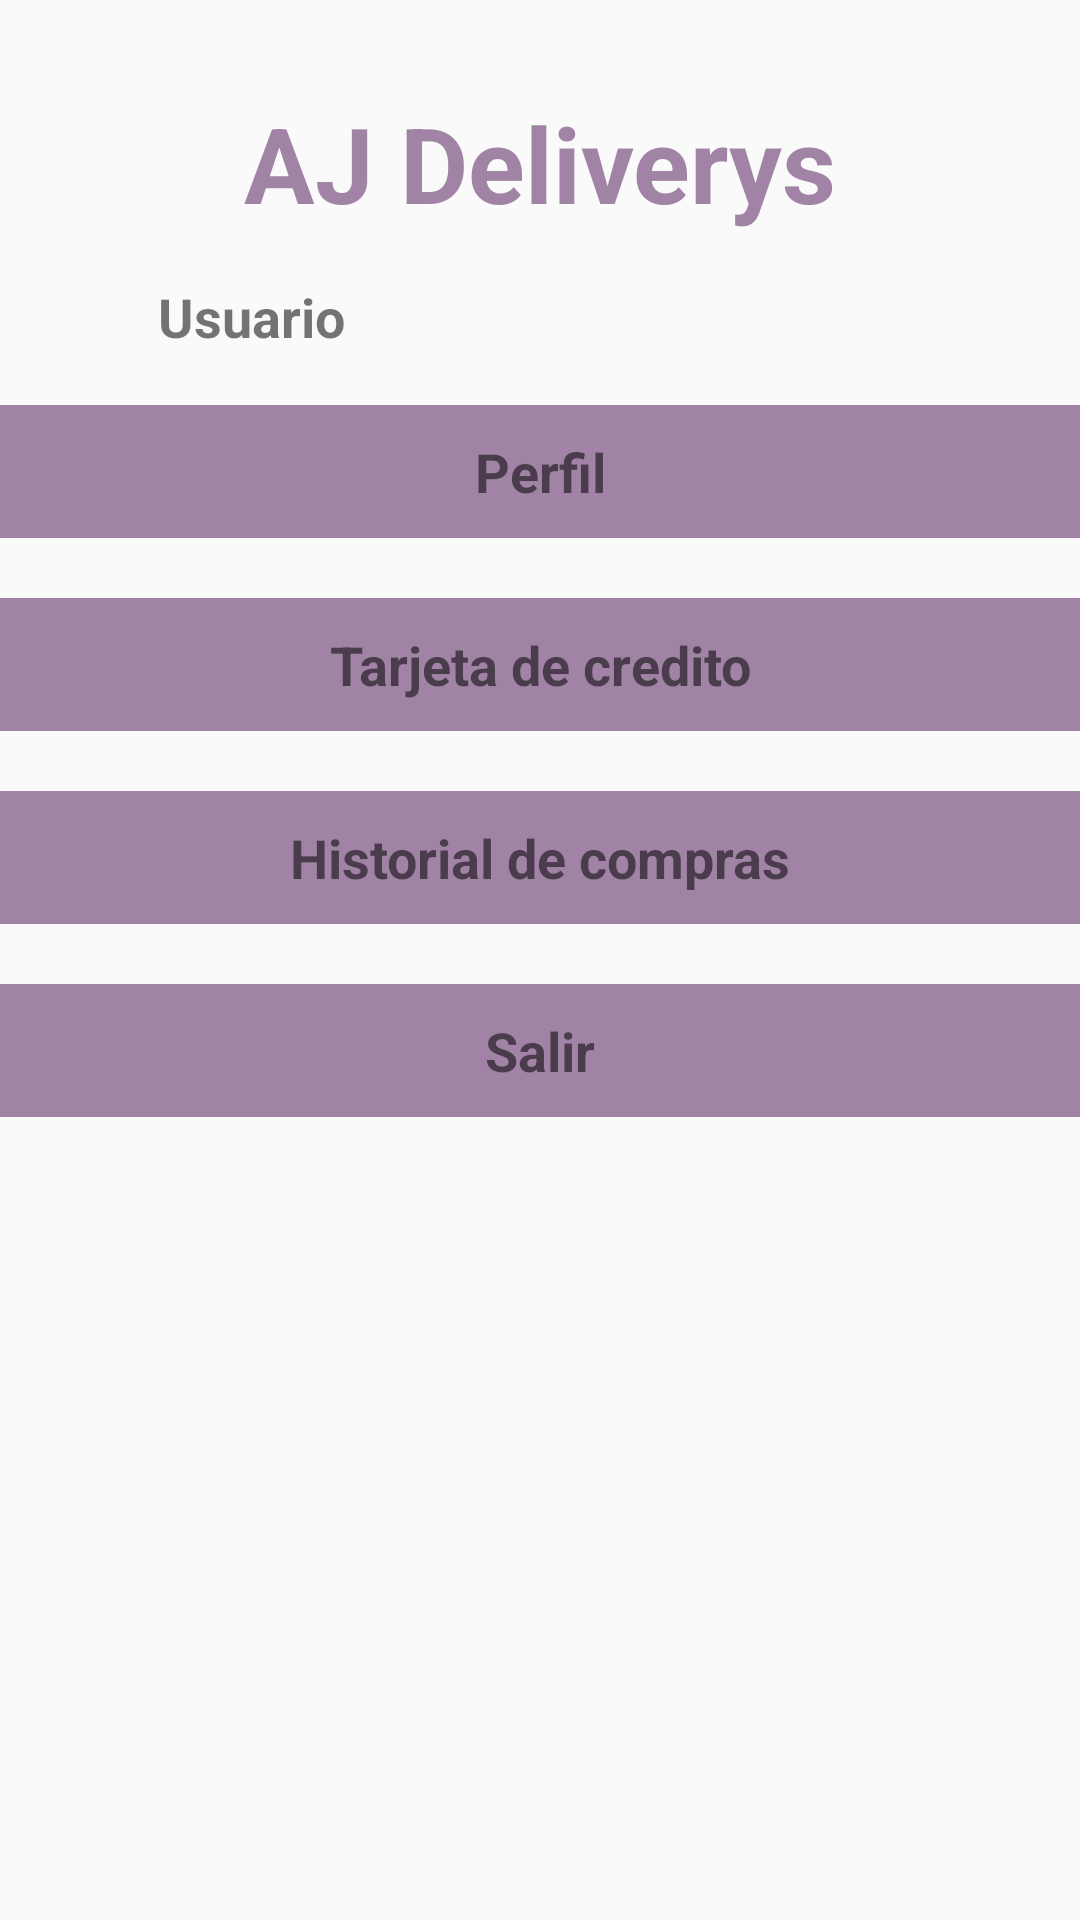

Write the Android layout XML for this screen, with the resource values it uses.
<!-- AndroidManifest.xml: application theme AppTheme -->
<!-- res/layout/activity_cuenta.xml -->
<?xml version="1.0" encoding="utf-8"?>
<LinearLayout xmlns:android="http://schemas.android.com/apk/res/android"
    xmlns:app="http://schemas.android.com/apk/res-auto"
    xmlns:tools="http://schemas.android.com/tools"
    android:layout_width="match_parent"
    android:layout_height="match_parent"
    android:orientation="vertical"
    tools:context=".PrincipalActivity">

    <LinearLayout
        android:layout_width="match_parent"
        android:layout_height="match_parent"
        android:orientation="vertical">

        <androidx.constraintlayout.widget.ConstraintLayout
            android:layout_width="match_parent"
            android:layout_height="135dp"
            android:orientation="horizontal">

            <TextView
                android:id="@+id/txbUsuario"
                android:layout_width="wrap_content"
                android:layout_height="wrap_content"
                android:text="@string/lblPrnUsuario"
                android:textSize="18sp"
                android:textStyle="bold"
                app:layout_constraintBottom_toBottomOf="parent"
                app:layout_constraintEnd_toEndOf="parent"
                app:layout_constraintHorizontal_bias="0.177"
                app:layout_constraintStart_toStartOf="parent"
                app:layout_constraintTop_toTopOf="parent"
                app:layout_constraintVertical_bias="0.843" />

            <TextView
                android:id="@+id/textView8"
                android:layout_width="wrap_content"
                android:layout_height="wrap_content"
                android:text="@string/lblTitulo"
                android:textColor="#A184A5"
                android:textSize="35sp"
                android:textStyle="bold"
                app:layout_constraintBottom_toBottomOf="parent"
                app:layout_constraintEnd_toEndOf="parent"
                app:layout_constraintStart_toStartOf="parent"
                app:layout_constraintTop_toTopOf="parent"
                app:layout_constraintVertical_bias="0.352" />

        </androidx.constraintlayout.widget.ConstraintLayout>

        <LinearLayout
            android:layout_width="match_parent"
            android:layout_height="wrap_content"
            android:layout_marginBottom="20dp"
            android:background="#A184A5"
            android:orientation="horizontal">

            <TextView
                android:id="@+id/txbPerfil"
                android:layout_width="wrap_content"
                android:layout_height="wrap_content"
                android:layout_marginTop="10dp"
                android:layout_marginBottom="10dp"
                android:layout_weight="1"
                android:text="@string/lblCntPerfil"
                android:textAlignment="center"
                android:textSize="18sp"
                android:textStyle="bold" />
        </LinearLayout>

        <LinearLayout
            android:layout_width="match_parent"
            android:layout_height="wrap_content"
            android:layout_marginBottom="20dp"
            android:background="#A184A5"
            android:orientation="horizontal">

            <TextView
                android:id="@+id/txbTarjeta"
                android:layout_width="wrap_content"
                android:layout_height="wrap_content"
                android:layout_marginTop="10dp"
                android:layout_marginBottom="10dp"
                android:layout_weight="1"
                android:text="@string/lblCntTarjeta"
                android:textAlignment="center"
                android:textSize="18sp"
                android:textStyle="bold" />
        </LinearLayout>

        <LinearLayout
            android:layout_width="match_parent"
            android:layout_height="wrap_content"
            android:layout_marginBottom="20dp"
            android:background="#A184A5"
            android:orientation="horizontal">

            <TextView
                android:id="@+id/txbHistorial"
                android:layout_width="wrap_content"
                android:layout_height="wrap_content"
                android:layout_marginTop="10dp"
                android:layout_marginBottom="10dp"
                android:layout_weight="1"
                android:text="@string/lblCntHistorial"
                android:textAlignment="center"
                android:textSize="18sp"
                android:textStyle="bold" />
        </LinearLayout>

        <LinearLayout
            android:layout_width="match_parent"
            android:layout_height="wrap_content"
            android:layout_marginBottom="20dp"
            android:background="#A184A5"
            android:orientation="horizontal">

            <TextView
                android:id="@+id/txbSalir"
                android:layout_width="wrap_content"
                android:layout_height="wrap_content"
                android:layout_marginTop="10dp"
                android:layout_marginBottom="10dp"
                android:layout_weight="1"
                android:text="@string/lblCntSalir"
                android:textAlignment="center"
                android:textSize="18sp"
                android:textStyle="bold" />
        </LinearLayout>

    </LinearLayout>

</LinearLayout>
<!-- resources referenced by this layout -->
<resources>
  <string name="lblCntHistorial">Historial de compras</string>
  <string name="lblCntPerfil">Perfil</string>
  <string name="lblCntSalir">Salir</string>
  <string name="lblCntTarjeta">Tarjeta de credito</string>
  <string name="lblPrnUsuario">Usuario</string>
  <string name="lblTitulo">AJ Deliverys</string>
  <style name="AppTheme" parent="Theme.AppCompat.Light.DarkActionBar">
          
          <item name="colorPrimary">#500750</item>
          <item name="colorPrimaryDark">#500750</item>
          <item name="colorAccent">#500750</item>
      </style>
</resources>
